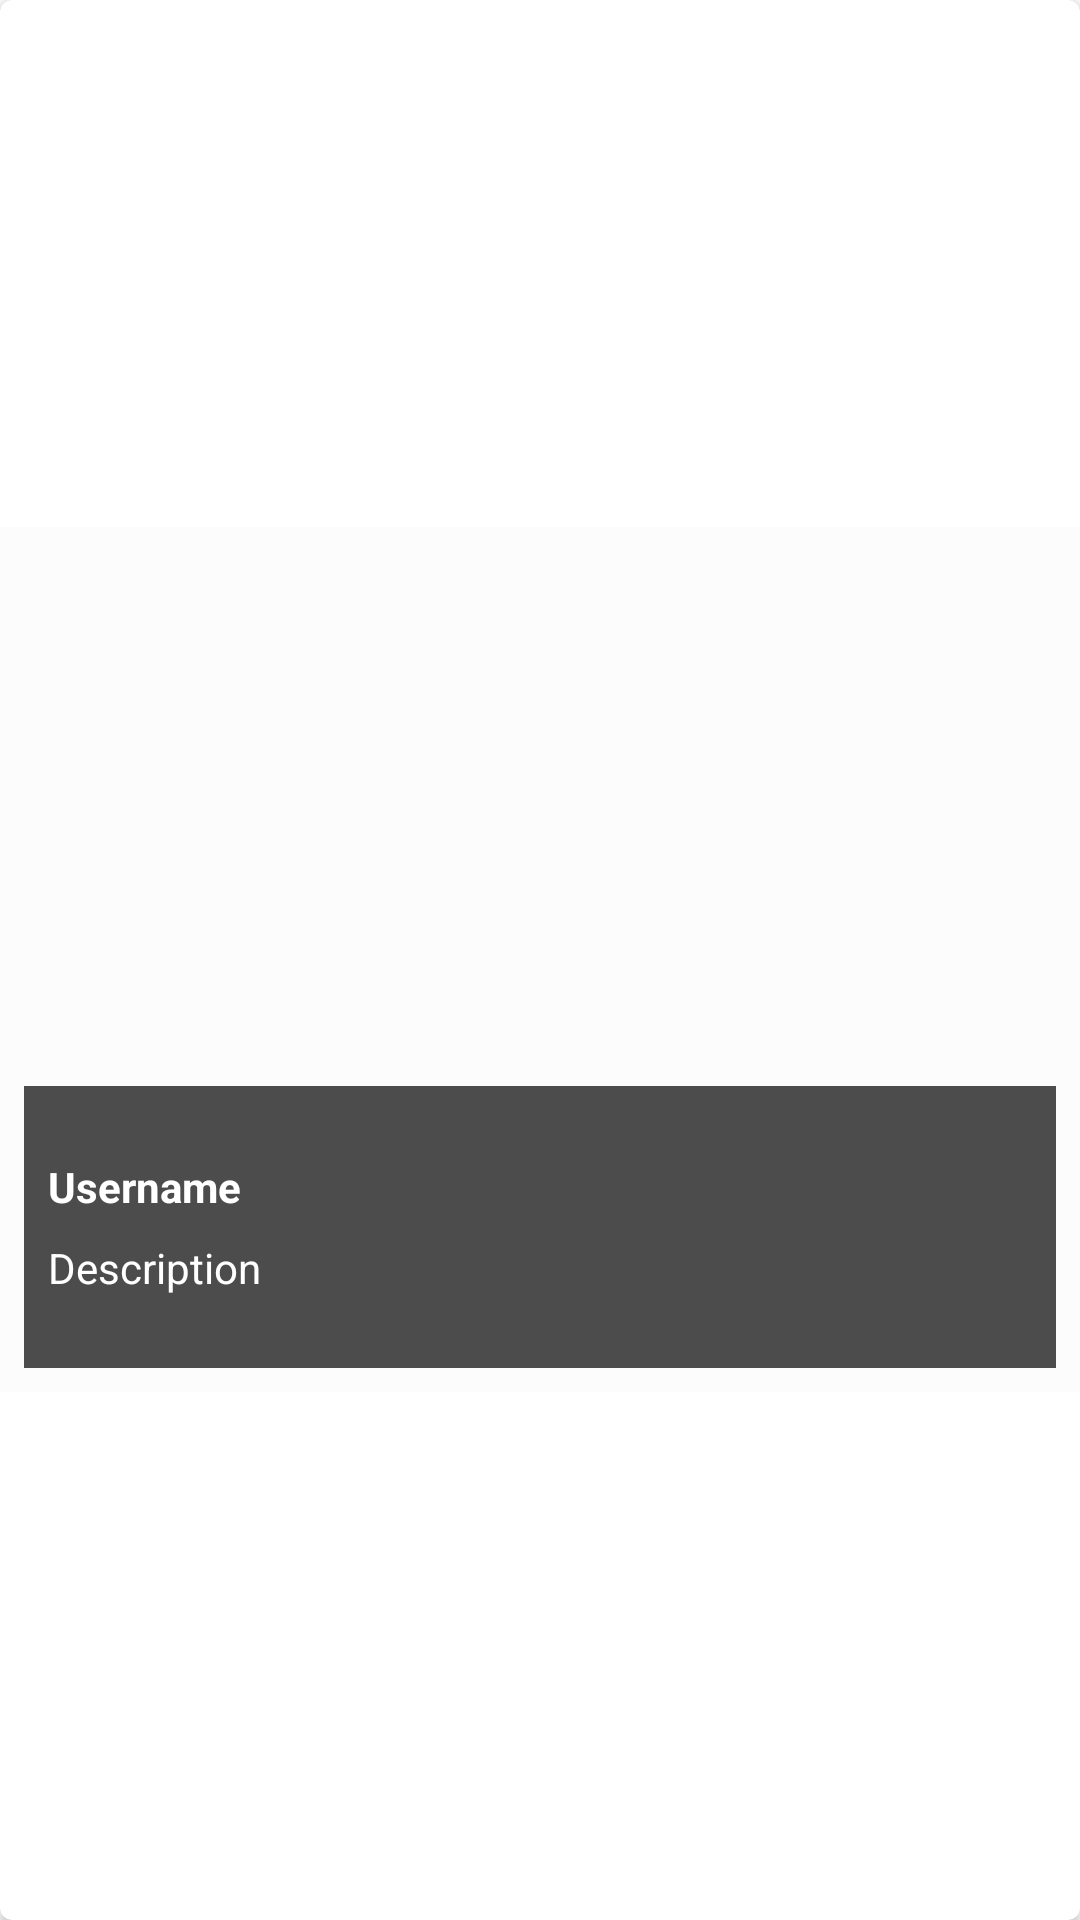

Write the Android layout XML for this screen, with the resource values it uses.
<!-- AndroidManifest.xml: application theme Theme.DicodingStoryAppV1 -->
<!-- res/layout/card_user.xml -->
<?xml version="1.0" encoding="utf-8"?>
<androidx.cardview.widget.CardView
    xmlns:android="http://schemas.android.com/apk/res/android"
    xmlns:tools="http://schemas.android.com/tools"
    xmlns:app="http://schemas.android.com/apk/res-auto"
    android:id="@+id/card_user"
    android:layout_width="match_parent"
    android:layout_height="wrap_content"
    android:layout_gravity="center"
    android:layout_marginLeft="8dp"
    android:layout_marginTop="4dp"
    android:layout_marginRight="8dp"
    android:layout_marginBottom="4dp"
    app:cardCornerRadius="4dp">

    
    <androidx.constraintlayout.widget.ConstraintLayout
        android:id="@+id/user_incard"
        android:layout_width="match_parent"
        android:layout_height="wrap_content"
        android:layout_gravity="center"
        android:background="@color/cardview_shadow_end_color"
        android:padding="8dp">

        <ImageView
            android:id="@+id/iv_avatar_incard"
            android:layout_width="0dp"
            android:layout_height="0dp"
            android:contentDescription="@string/avatar_incard"
            android:scaleType="centerCrop"
            app:layout_constraintBottom_toTopOf="@+id/tv_desc_incard"
            app:layout_constraintDimensionRatio="H,1.5:1"
            app:layout_constraintEnd_toEndOf="parent"
            app:layout_constraintStart_toStartOf="parent"
            app:layout_constraintTop_toTopOf="parent"
            tools:src="@tools:sample/avatars" />


        <View
            android:layout_width="match_parent"
            android:layout_height="0dp"
            android:background="#B2000000"
            app:layout_constraintBottom_toBottomOf="parent"
            app:layout_constraintEnd_toEndOf="parent"
            app:layout_constraintStart_toStartOf="parent"
            app:layout_constraintTop_toTopOf="@+id/top_space" />

        <Space
            android:id="@+id/top_space"
            android:layout_width="wrap_content"
            android:layout_height="wrap_content"
            android:layout_marginBottom="24dp"
            app:layout_constraintBottom_toTopOf="@+id/tv_name_incard"
            app:layout_constraintStart_toStartOf="parent" />

        <TextView
            android:id="@+id/tv_name_incard"
            android:layout_width="wrap_content"
            android:layout_height="wrap_content"
            android:layout_marginStart="8dp"
            android:layout_marginBottom="8dp"
            android:text="@string/name_incard"
            android:textSize="14sp"
            android:textStyle="bold"
            android:textColor="@color/white"
            app:layout_constraintBottom_toBottomOf="@+id/iv_avatar_incard"
            app:layout_constraintStart_toStartOf="parent" />

        <TextView
            android:id="@+id/tv_desc_incard"
            android:layout_width="match_parent"
            android:layout_height="wrap_content"
            android:layout_marginStart="8dp"
            android:layout_marginEnd="8dp"
            android:layout_marginBottom="24dp"
            android:text="@string/desc_incard"
            android:textColor="@color/white"
            app:layout_constraintBottom_toBottomOf="parent"
            app:layout_constraintEnd_toEndOf="parent"
            app:layout_constraintStart_toStartOf="parent" />

    </androidx.constraintlayout.widget.ConstraintLayout>
</androidx.cardview.widget.CardView>
<!-- resources referenced by this layout -->
<resources>
  <color name="white">#FFFFFFFF</color>
  <string name="avatar_incard">Image User</string>
  <string name="desc_incard">Description</string>
  <string name="name_incard">Username</string>
  <style name="Theme.DicodingStoryAppV1" parent="Theme.MaterialComponents.DayNight.DarkActionBar">
          
          <item name="colorPrimary">@color/purple_500</item>
          <item name="colorPrimaryVariant">@color/purple_700</item>
          <item name="colorOnPrimary">@color/white</item>
          
          <item name="colorSecondary">@color/teal_200</item>
          <item name="colorSecondaryVariant">@color/teal_700</item>
          <item name="colorOnSecondary">@color/black</item>
          
          <item name="android:statusBarColor">?attr/colorPrimaryVariant</item>
          
      </style>
  <color name="purple_500">#FF6200EE</color>
  <color name="purple_700">#FF3700B3</color>
  <color name="teal_200">#FF03DAC5</color>
  <color name="teal_700">#FF018786</color>
  <color name="black">#FF000000</color>
</resources>
